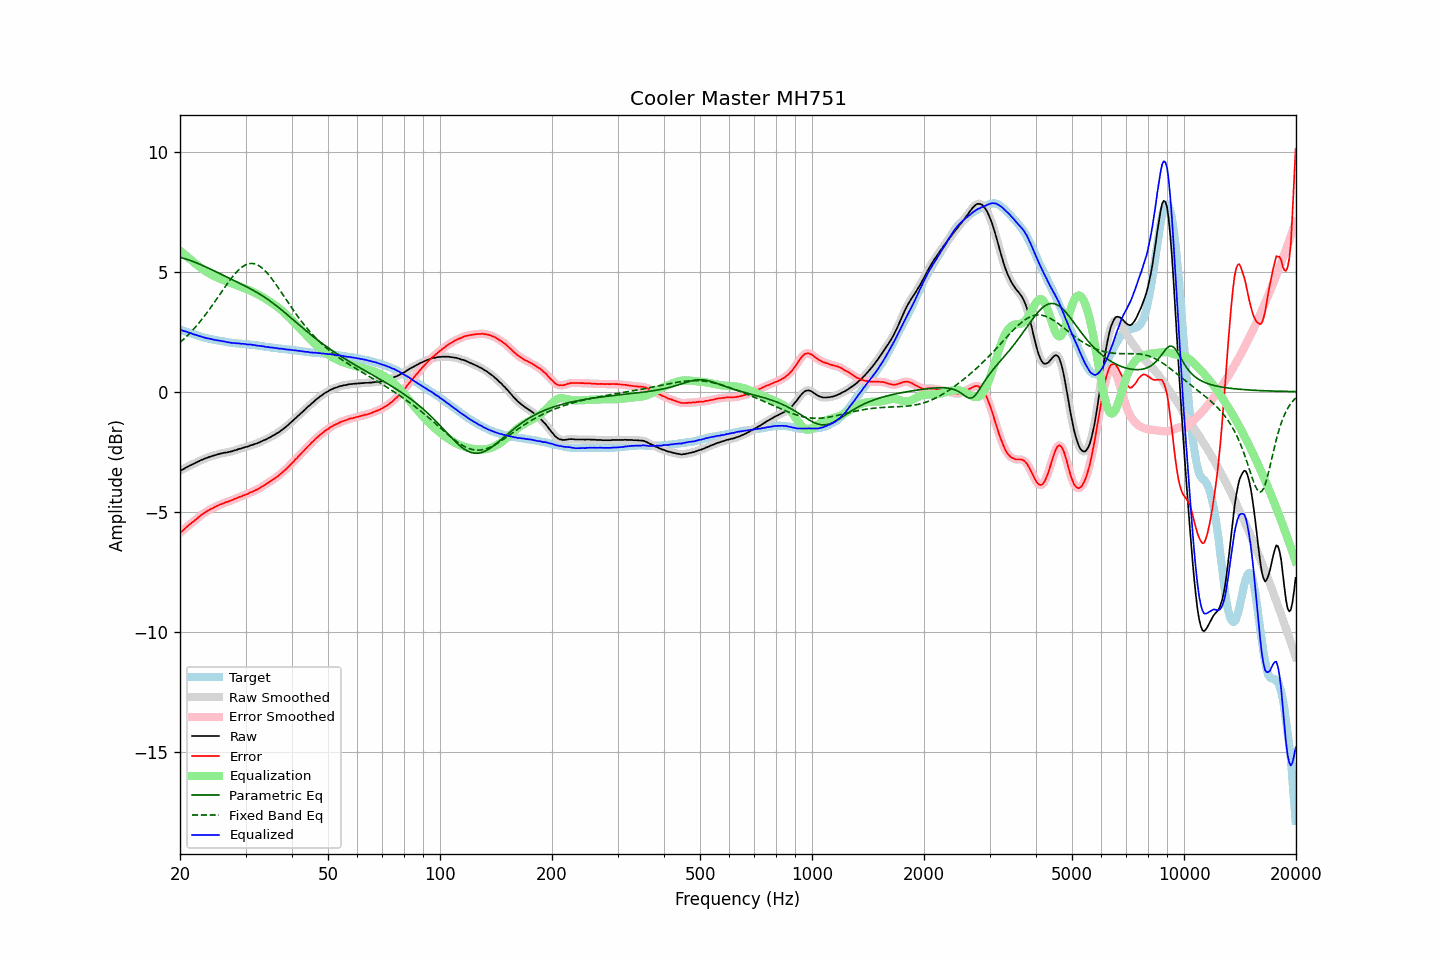

The file beside this chart, header and first rows:
frequency, raw, error, smoothed, error_smoothed, equalization, parametric_eq, fixed_band_eq, equalized_raw, equalized_smoothed, target
20.00, -3.29, -5.88, -3.29, -5.88, 5.89, 5.60, 2.05, 2.59, 2.59, 2.59
20.20, -3.26, -5.83, -3.26, -5.83, 5.83, 5.58, 2.11, 2.56, 2.57, 2.57
20.40, -3.23, -5.77, -3.23, -5.77, 5.77, 5.56, 2.17, 2.54, 2.54, 2.54
20.61, -3.19, -5.71, -3.19, -5.71, 5.71, 5.54, 2.23, 2.52, 2.52, 2.52
20.81, -3.15, -5.65, -3.16, -5.65, 5.65, 5.52, 2.30, 2.50, 2.50, 2.50
21.02, -3.12, -5.59, -3.12, -5.59, 5.60, 5.50, 2.36, 2.47, 2.48, 2.47
21.23, -3.08, -5.53, -3.08, -5.53, 5.54, 5.48, 2.43, 2.46, 2.45, 2.45
21.44, -3.05, -5.48, -3.05, -5.48, 5.48, 5.45, 2.50, 2.43, 2.43, 2.43
21.66, -3.02, -5.43, -3.02, -5.43, 5.43, 5.43, 2.57, 2.40, 2.41, 2.41
21.87, -2.99, -5.38, -2.99, -5.38, 5.37, 5.40, 2.65, 2.38, 2.38, 2.39
22.09, -2.95, -5.32, -2.96, -5.32, 5.32, 5.38, 2.72, 2.36, 2.36, 2.37
22.31, -2.92, -5.27, -2.92, -5.26, 5.26, 5.35, 2.80, 2.34, 2.34, 2.35
22.54, -2.89, -5.21, -2.89, -5.21, 5.21, 5.32, 2.88, 2.32, 2.32, 2.32
22.76, -2.85, -5.15, -2.86, -5.16, 5.16, 5.29, 2.96, 2.31, 2.30, 2.30
22.99, -2.83, -5.11, -2.83, -5.10, 5.11, 5.26, 3.05, 2.28, 2.28, 2.28
23.22, -2.80, -5.06, -2.80, -5.06, 5.06, 5.23, 3.13, 2.26, 2.26, 2.26
23.45, -2.77, -5.02, -2.78, -5.02, 5.02, 5.20, 3.22, 2.25, 2.24, 2.25
23.69, -2.75, -4.98, -2.75, -4.98, 4.98, 5.17, 3.31, 2.22, 2.23, 2.23
23.92, -2.72, -4.94, -2.72, -4.94, 4.94, 5.14, 3.40, 2.21, 2.21, 2.21
24.16, -2.70, -4.90, -2.70, -4.90, 4.90, 5.11, 3.50, 2.20, 2.20, 2.19
24.40, -2.68, -4.87, -2.68, -4.86, 4.86, 5.08, 3.59, 2.18, 2.18, 2.18
24.65, -2.66, -4.84, -2.66, -4.83, 4.83, 5.04, 3.69, 2.17, 2.17, 2.17
24.89, -2.64, -4.79, -2.64, -4.80, 4.80, 5.01, 3.78, 2.16, 2.16, 2.15
25.14, -2.62, -4.76, -2.62, -4.76, 4.77, 4.98, 3.88, 2.14, 2.14, 2.14
25.39, -2.60, -4.73, -2.60, -4.73, 4.74, 4.95, 3.98, 2.13, 2.13, 2.13
25.65, -2.58, -4.70, -2.58, -4.71, 4.71, 4.91, 4.08, 2.12, 2.12, 2.12
25.91, -2.57, -4.68, -2.57, -4.68, 4.68, 4.88, 4.17, 2.11, 2.11, 2.11
26.16, -2.55, -4.65, -2.55, -4.65, 4.65, 4.85, 4.27, 2.10, 2.10, 2.10
26.43, -2.54, -4.62, -2.54, -4.63, 4.63, 4.82, 4.37, 2.08, 2.08, 2.08
26.69, -2.53, -4.60, -2.53, -4.60, 4.60, 4.78, 4.46, 2.07, 2.07, 2.07
26.96, -2.52, -4.58, -2.52, -4.58, 4.58, 4.75, 4.56, 2.05, 2.06, 2.06
27.23, -2.50, -4.55, -2.51, -4.56, 4.55, 4.72, 4.65, 2.05, 2.04, 2.05
27.50, -2.49, -4.53, -2.49, -4.53, 4.53, 4.68, 4.73, 2.03, 2.04, 2.04
27.77, -2.47, -4.51, -2.47, -4.50, 4.50, 4.65, 4.82, 2.03, 2.03, 2.04
28.05, -2.44, -4.47, -2.45, -4.47, 4.47, 4.62, 4.90, 2.03, 2.02, 2.03
28.33, -2.43, -4.45, -2.43, -4.44, 4.45, 4.59, 4.97, 2.01, 2.02, 2.01
28.62, -2.40, -4.42, -2.41, -4.42, 4.42, 4.55, 5.04, 2.02, 2.01, 2.01
28.90, -2.38, -4.39, -2.39, -4.39, 4.39, 4.52, 5.11, 2.01, 2.01, 2.00
29.19, -2.37, -4.37, -2.36, -4.36, 4.37, 4.49, 5.16, 1.99, 2.00, 2.00
29.48, -2.34, -4.33, -2.34, -4.34, 4.34, 4.45, 5.21, 2.00, 1.99, 1.99
29.78, -2.32, -4.31, -2.33, -4.31, 4.31, 4.42, 5.26, 1.99, 1.99, 1.99
30.08, -2.30, -4.28, -2.31, -4.29, 4.28, 4.38, 5.29, 1.98, 1.98, 1.98
30.38, -2.29, -4.27, -2.28, -4.26, 4.26, 4.35, 5.32, 1.97, 1.97, 1.98
30.68, -2.26, -4.23, -2.26, -4.23, 4.23, 4.32, 5.34, 1.97, 1.97, 1.97
30.99, -2.23, -4.19, -2.24, -4.20, 4.20, 4.28, 5.34, 1.97, 1.96, 1.96
31.30, -2.22, -4.18, -2.22, -4.17, 4.17, 4.24, 5.34, 1.95, 1.96, 1.95
31.61, -2.19, -4.14, -2.20, -4.14, 4.14, 4.21, 5.33, 1.95, 1.95, 1.94
31.93, -2.17, -4.10, -2.17, -4.11, 4.11, 4.17, 5.32, 1.93, 1.93, 1.93
32.24, -2.15, -4.08, -2.15, -4.08, 4.07, 4.13, 5.29, 1.92, 1.92, 1.93
32.57, -2.12, -4.04, -2.12, -4.04, 4.04, 4.09, 5.25, 1.91, 1.91, 1.92
32.89, -2.09, -4.00, -2.09, -4.00, 4.00, 4.05, 5.21, 1.91, 1.91, 1.91
33.22, -2.06, -3.96, -2.06, -3.96, 3.96, 4.01, 5.16, 1.90, 1.90, 1.90
33.55, -2.03, -3.92, -2.03, -3.92, 3.92, 3.96, 5.10, 1.89, 1.89, 1.88
33.89, -2.00, -3.88, -2.00, -3.88, 3.88, 3.92, 5.03, 1.88, 1.88, 1.87
34.23, -1.97, -3.83, -1.97, -3.83, 3.83, 3.88, 4.96, 1.86, 1.86, 1.86
34.57, -1.93, -3.79, -1.94, -3.79, 3.79, 3.83, 4.89, 1.86, 1.86, 1.86
34.92, -1.90, -3.75, -1.90, -3.75, 3.75, 3.78, 4.80, 1.85, 1.85, 1.85
35.27, -1.86, -3.70, -1.86, -3.70, 3.70, 3.73, 4.72, 1.84, 1.84, 1.84
35.62, -1.82, -3.66, -1.83, -3.66, 3.66, 3.68, 4.63, 1.84, 1.83, 1.83
35.97, -1.79, -3.61, -1.79, -3.61, 3.61, 3.63, 4.53, 1.82, 1.82, 1.82
... 635 more rows
